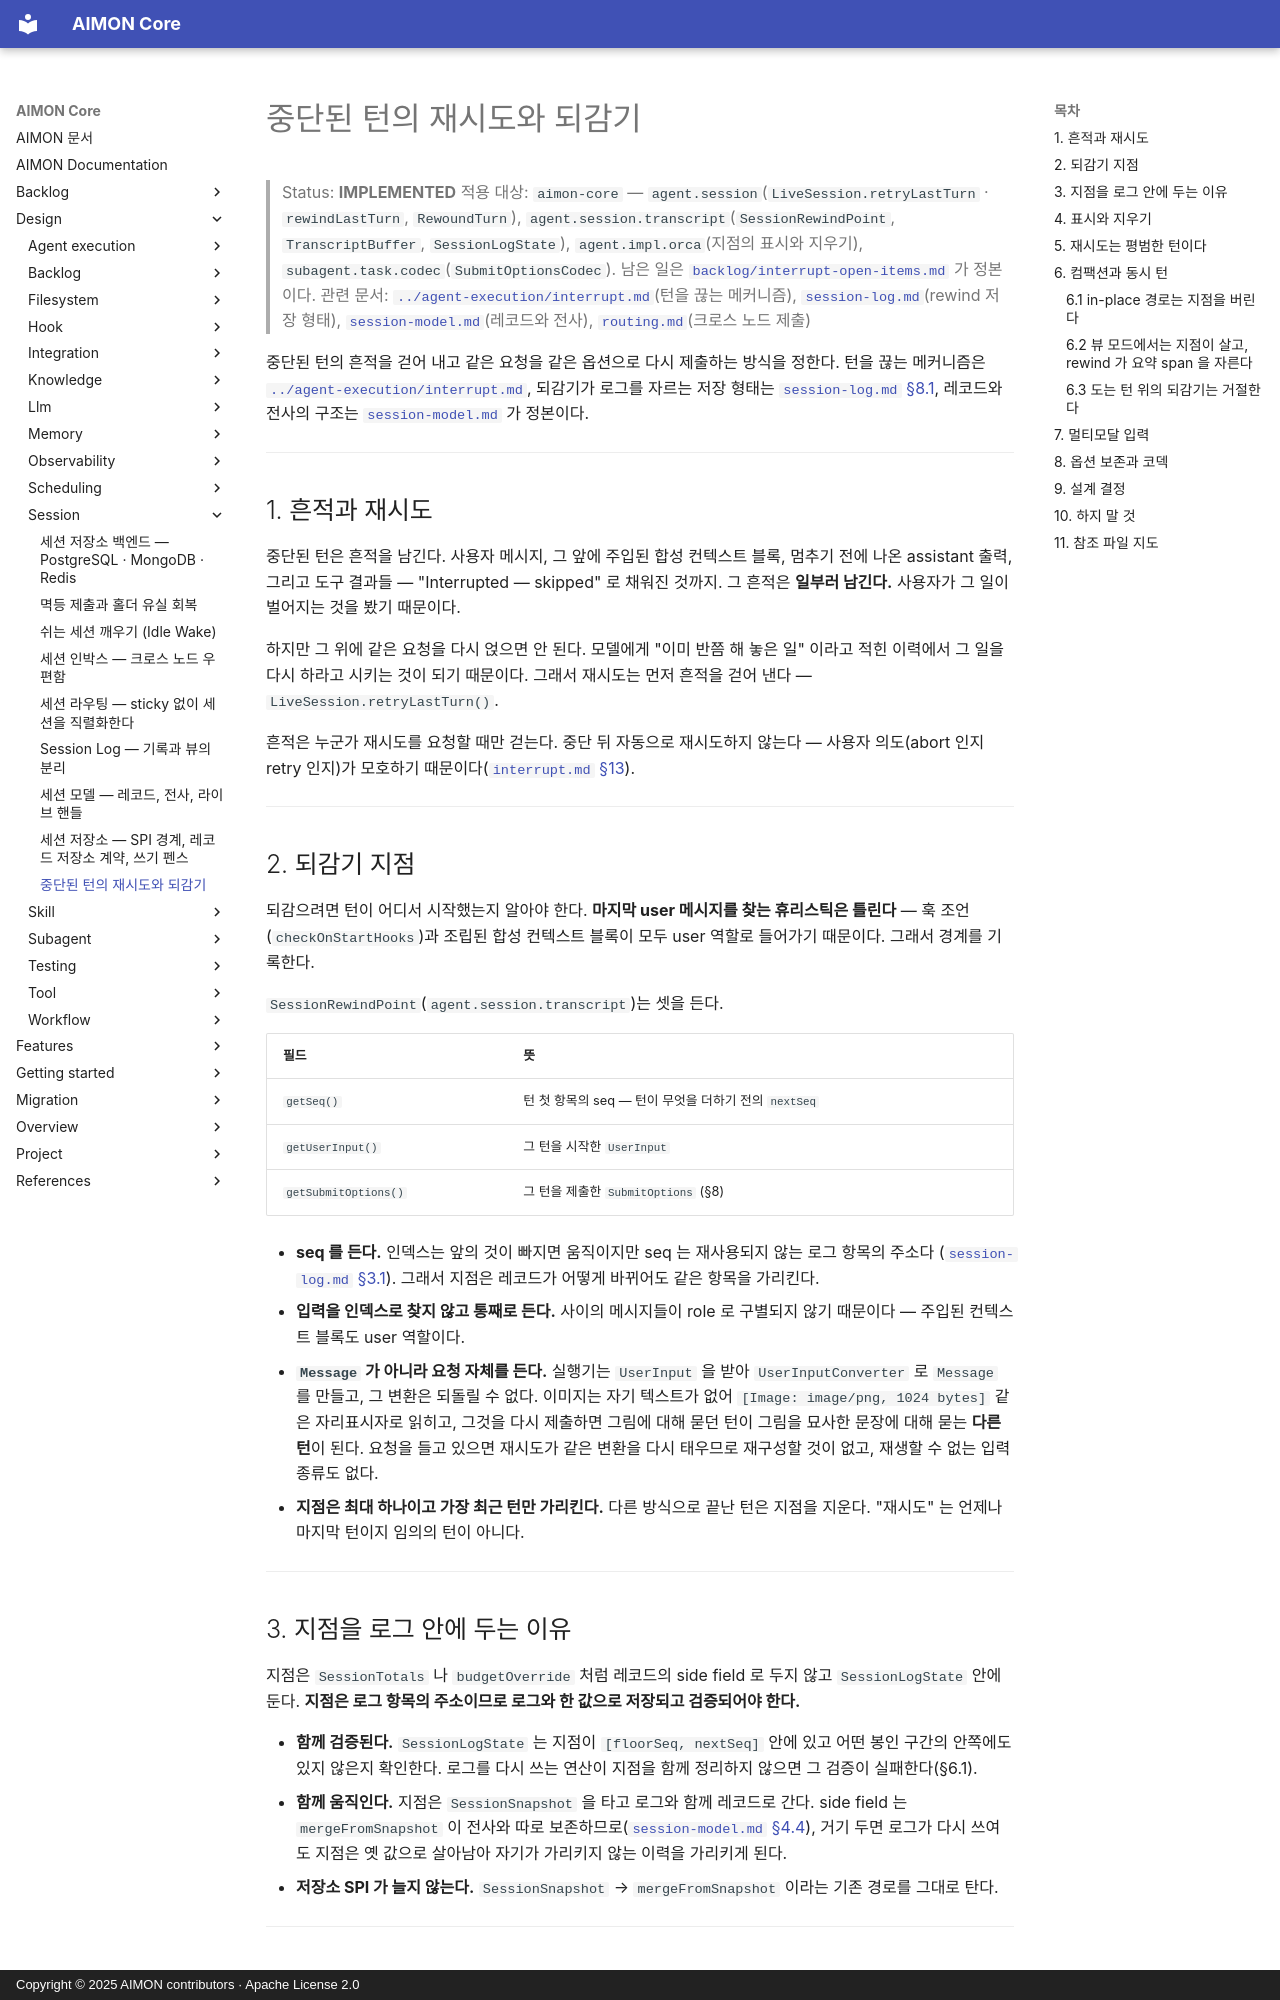

repository: kangwoo/aimon-core · page: design/session/turn-retry/index.html · generator: mkdocs · copyright: Copyright © 2025 AIMON contributors · Apache License 2.0

# 중단된 턴의 재시도와 되감기

> Status: **IMPLEMENTED**
> 적용 대상: `aimon-core` — `agent.session`(`LiveSession.retryLastTurn` · `rewindLastTurn`, `RewoundTurn`),
> `agent.session.transcript`(`SessionRewindPoint`, `TranscriptBuffer`, `SessionLogState`), `agent.impl.orca`(지점의 표시와 지우기),
> `subagent.task.codec`(`SubmitOptionsCodec`).
> 남은 일은 [`backlog/interrupt-open-items.md`](../../backlog/interrupt-open-items.md) 가 정본이다.
> 관련 문서: [`../agent-execution/interrupt.md`](../agent-execution/interrupt.md)(턴을 끊는 메커니즘),
> [`session-log.md`](session-log.md)(rewind 저장 형태), [`session-model.md`](session-model.md)(레코드와 전사),
> [`routing.md`](routing.md)(크로스 노드 제출)

중단된 턴의 흔적을 걷어 내고 같은 요청을 같은 옵션으로 다시 제출하는 방식을 정한다. 턴을 끊는 메커니즘은
[`../agent-execution/interrupt.md`](../agent-execution/interrupt.md), 되감기가 로그를 자르는 저장 형태는
[`session-log.md` §8.1](session-log.md#81-rewind--truncatefromseq), 레코드와 전사의 구조는 [`session-model.md`](session-model.md) 가
정본이다.

---

## 1. 흔적과 재시도

중단된 턴은 흔적을 남긴다. 사용자 메시지, 그 앞에 주입된 합성 컨텍스트 블록, 멈추기 전에 나온 assistant 출력, 그리고 도구 결과들 —
"Interrupted — skipped" 로 채워진 것까지. 그 흔적은 **일부러 남긴다.** 사용자가 그 일이 벌어지는 것을 봤기 때문이다.

하지만 그 위에 같은 요청을 다시 얹으면 안 된다. 모델에게 "이미 반쯤 해 놓은 일" 이라고 적힌 이력에서 그 일을 다시 하라고 시키는
것이 되기 때문이다. 그래서 재시도는 먼저 흔적을 걷어 낸다 — `LiveSession.retryLastTurn()`.

흔적은 누군가 재시도를 요청할 때만 걷는다. 중단 뒤 자동으로 재시도하지 않는다 — 사용자 의도(abort 인지 retry 인지)가 모호하기
때문이다([`interrupt.md` §13](../agent-execution/interrupt.md#13-의도적으로-제외한-것)).

---

## 2. 되감기 지점

되감으려면 턴이 어디서 시작했는지 알아야 한다. **마지막 user 메시지를 찾는 휴리스틱은 틀린다** — 훅 조언(`checkOnStartHooks`)과
조립된 합성 컨텍스트 블록이 모두 user 역할로 들어가기 때문이다. 그래서 경계를 기록한다.

`SessionRewindPoint`(`agent.session.transcript`)는 셋을 든다.

| 필드 | 뜻 |
|------|----|
| `getSeq()` | 턴 첫 항목의 seq — 턴이 무엇을 더하기 전의 `nextSeq` |
| `getUserInput()` | 그 턴을 시작한 `UserInput` |
| `getSubmitOptions()` | 그 턴을 제출한 `SubmitOptions` (§8) |

- **seq 를 든다.** 인덱스는 앞의 것이 빠지면 움직이지만 seq 는 재사용되지 않는 로그 항목의 주소다
  ([`session-log.md` §3.1](session-log.md#31-seq)). 그래서 지점은 레코드가 어떻게 바뀌어도 같은 항목을 가리킨다.
- **입력을 인덱스로 찾지 않고 통째로 든다.** 사이의 메시지들이 role 로 구별되지 않기 때문이다 — 주입된 컨텍스트 블록도 user 역할이다.
- **`Message` 가 아니라 요청 자체를 든다.** 실행기는 `UserInput` 을 받아 `UserInputConverter` 로 `Message` 를 만들고, 그 변환은
  되돌릴 수 없다. 이미지는 자기 텍스트가 없어 `[Image: image/png, 1024 bytes]` 같은 자리표시자로 읽히고, 그것을 다시 제출하면 그림에
  대해 묻던 턴이 그림을 묘사한 문장에 대해 묻는 **다른 턴**이 된다. 요청을 들고 있으면 재시도가 같은 변환을 다시 태우므로 재구성할
  것이 없고, 재생할 수 없는 입력 종류도 없다.
- **지점은 최대 하나이고 가장 최근 턴만 가리킨다.** 다른 방식으로 끝난 턴은 지점을 지운다. "재시도" 는 언제나 마지막 턴이지 임의의
  턴이 아니다.

---
